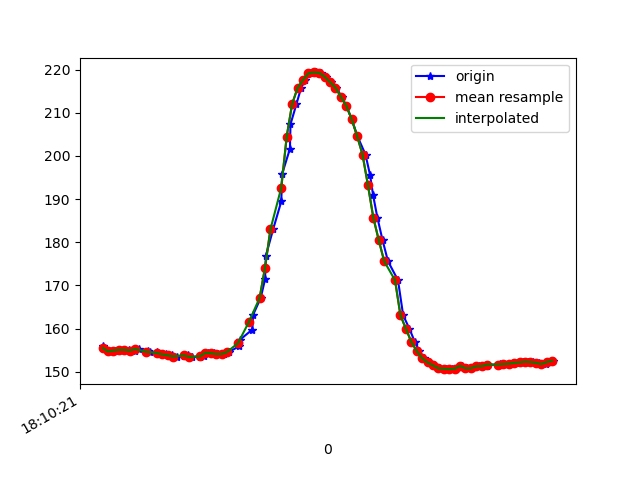

The file beside this chart, header and first rows:
1617819021583, 514665194541050, 156.05469, -240.03906, -53.61328
1617819021595, 514665213738950, 155, -241.3, -56.74
1617819021601, 514665233150499, 154.7, -242.3, -55.86
1617819021625, 514665252348399, 154.9, -241.6, -55.76
1617819021640, 514665271485257, 155.1, -241.8, -55.76
1617819021658, 514665290530550, 155.1, -241.2, -56.84
1617819021678, 514665309575844, 155.1, -242, -56.84
1617819021698, 514665328651659, 154.9, -241.7, -56.15
1617819021714, 514665347666431, 155.3, -241.8, -56.54
1617819021746, 514665367871534, 154.7, -242.1, -55.57
1617819021756, 514665386062231, 154.6, -242.1, -56.45
1617819021780, 514665405107525, 154.5, -242.6, -57.13
1617819021791, 514665424335947, 154.2, -242.7, -56.74
1617819021814, 514665443350719, 154, -243, -56.93
1617819021835, 514665462579140, 153.8, -242.8, -56.93
1617819021854, 514665481410785, 153.5, -243.1, -56.54
1617819021881, 514665500547642, 153.7, -243.2, -56.93
1617819021894, 514665520172841, 153.9, -244, -57.62
1617819021909, 514665539004485, 153.4, -243.9, -56.93
1617819021941, 514665558049779, 153.5, -244.2, -57.62
1617819021954, 514665577308722, 153.6, -244.1, -57.52
1617819021970, 514665596140366, 154.4, -244, -58.2
1617819021990, 514665615185660, 154.3, -244.5, -57.23
1617819022008, 514665634383560, 154.1, -244.6, -58.2
1617819022029, 514665653306768, 154.1, -244.5, -58.3
1617819022048, 514665672321540, 154.6, -243.8, -58.2
1617819022083, 514665691549962, 155.9, -242.5, -56.93
1617819022086, 514665710778383, 157.3, -241.3, -57.52
1617819022133, 514665730342539, 159.8, -238.5, -56.54
1617819022136, 514665749509918, 163.2, -236.6, -56.74
1617819022164, 514665768707818, 167.1, -233.1, -55.86
1617819022180, 514665787936240, 171.4, -232, -56.05
1617819022183, 514665807378310, 176.9, -229, -55.08
1617819022210, 514665826728817, 183, -227.4, -54
1617819022240, 514665845824473, 189.5, -226.8, -55.47
1617819022243, 514665865266543, 195.8, -227, -55.47
1617819022272, 514665884342358, 201.7, -227.1, -55.18
1617819022274, 514665903540258, 207.3, -228.3, -54.88
1617819022296, 514665922707637, 212, -230.8, -55.37
1617819022313, 514665941966580, 215.7, -232.2, -55.47
1617819022328, 514665961103437, 217.6, -232, -53.32
1617819022347, 514665980057167, 219.1, -231.1, -51.17
1617819022368, 514665999132982, 219.3, -230.9, -48.93
1617819022386, 514666018147754, 219.2, -229.7, -48.14
1617819022405, 514666037254091, 218.4, -229.6, -49.12
1617819022423, 514666056268863, 217.1, -229.3, -50.0
1617819022443, 514666075344678, 215.8, -228.3, -50.59
1617819022463, 514666094359450, 213.7, -227.2, -50.49
1617819022480, 514666113374222, 211.6, -227.3, -51.66
1617819022500, 514666132419516, 208.5, -227, -51.95
1617819022521, 514666151495331, 204.6, -226.8, -53.81
1617819022551, 514666170601667, 200.3, -227.3, -55.47
1617819022568, 514666189677482, 195.5, -227.7, -56.84
1617819022579, 514666208814340, 190.9, -228.3, -57.62
1617819022595, 514666227859633, 185.6, -229.6, -57.52
1617819022614, 514666246843884, 180.5, -230.3, -57.62
1617819022634, 514666265858657, 175.6, -231.3, -56.93
1617819022671, 514666303949244, 171.2, -232.6, -56.25
1617819022690, 514666322964016, 163.1, -235.3, -54.3
1617819022713, 514666341978788, 160, -236.3, -53.81
1617819022733, 514666361573466, 156.9, -237.8, -52.64
... 27 more rows
